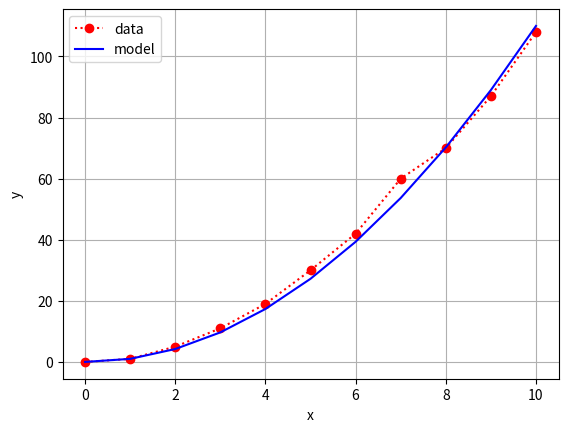

This chart was generated by the following Python code:
import statistics as s
import matplotlib.pyplot as plt

def diff(x):
  n = len(x)
  d = [(x[i+1] - x[i]) for i in range(n-1)]
  return d

xdata = [0, 1, 2,  3,  4,  5,  6,  7,  8,  9,  10]
ydata = [0, 1, 5, 11, 19, 30, 42, 60, 70, 87, 108]
n = len(ydata)

dy = diff(ydata)
Dy = dy[0]
ddy = diff(dy)
DDy = s.mean(ddy)
ymodel = [ydata[0] + i*Dy + 0.5*(i)*(i-1)*DDy for i in range(n)]

print("x", "ydata", "ymodel", sep='\t')
for i in range(n):
  print(xdata[i], end='\t')
  print(ydata[i], end='\t')
  print(ymodel[i])

plt.plot(xdata, ydata, 'ro:', xdata, ymodel, 'b-')
plt.xlabel("x")
plt.ylabel("y")
plt.grid()
plt.legend(["data", "model"])
plt.show()
